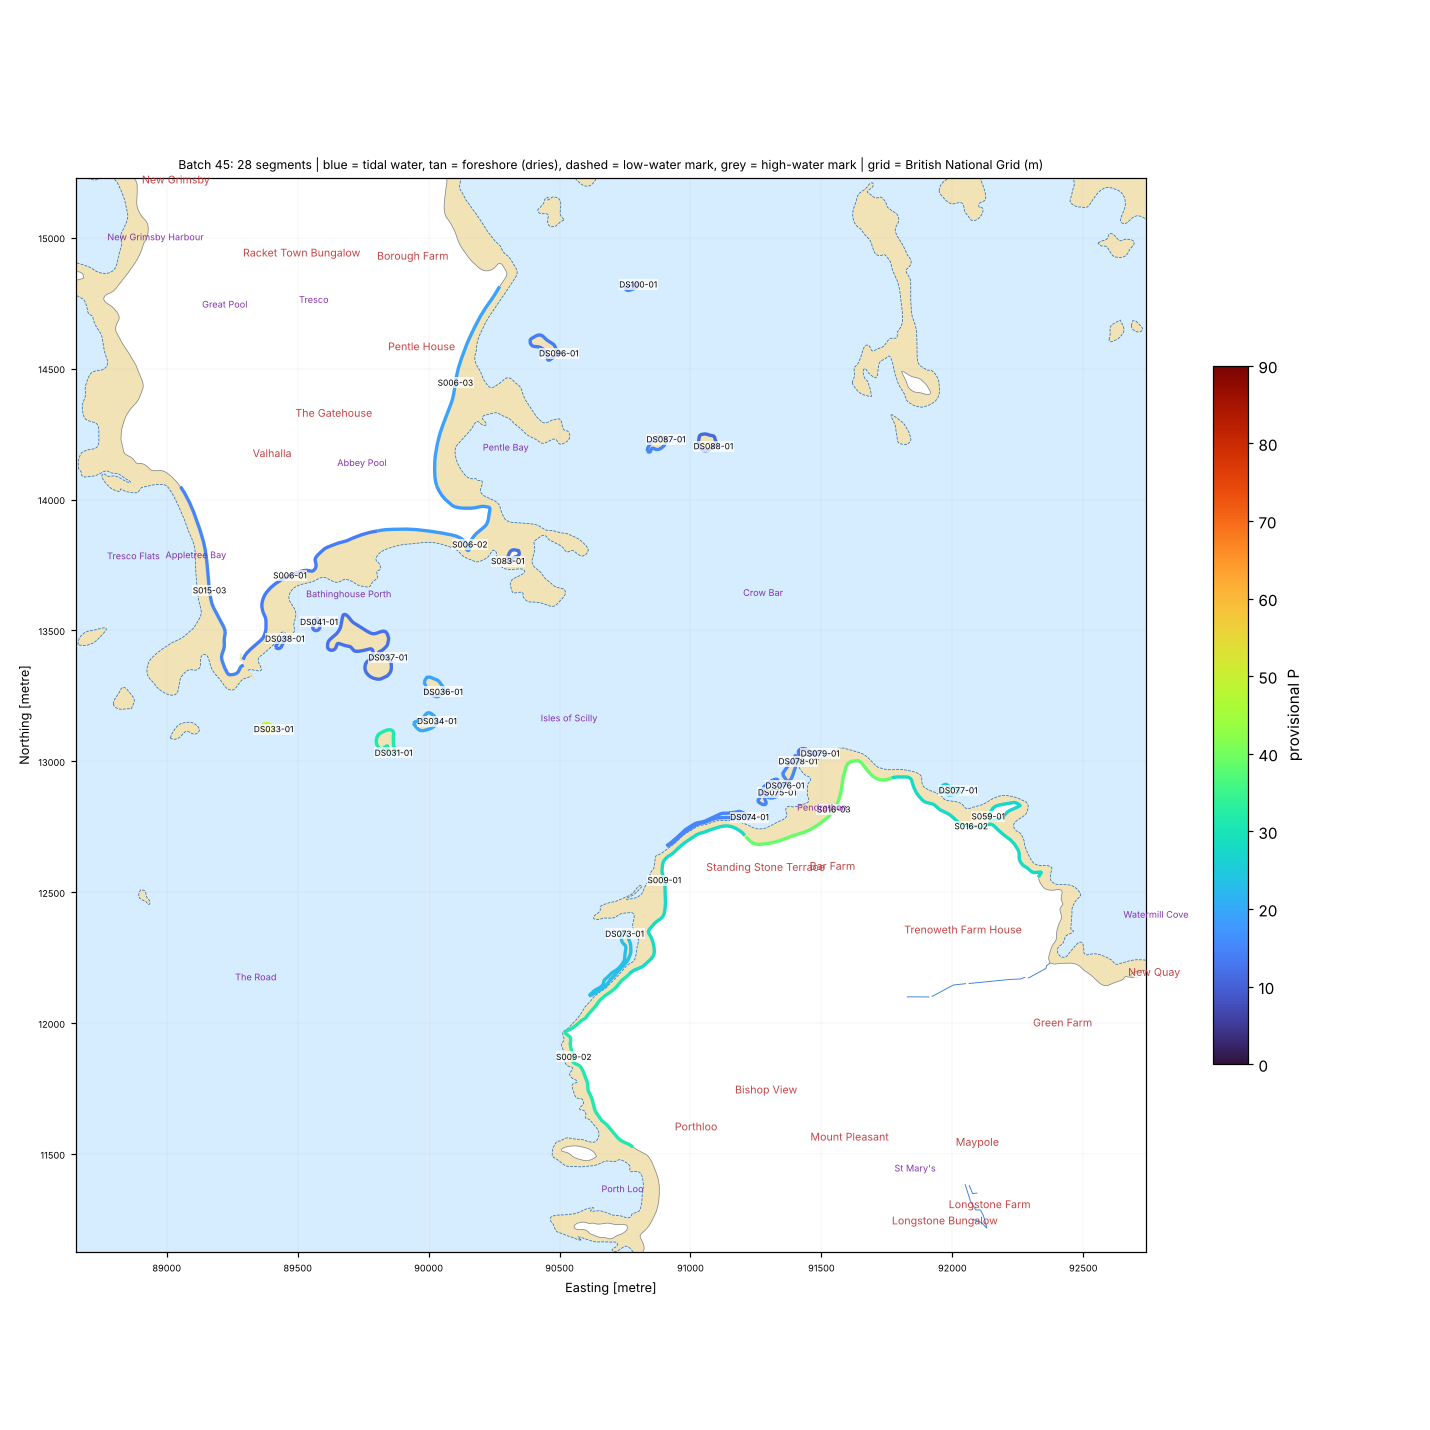

Values plotted in this chart, from the file beside it:
seg_id, group, lat, lon, length_m, names_nearby, nearest_place, setting, aspect_open_deg, intertidal_width_m, maxdepth_150m, maxdepth_300m, maxdepth_1000m, dist_to_5m, dist_to_10m, dist_to_20m, eusm_substrate_100m, eusm_substrate_300m, eusm_substrate_1000m, eusm_nearest_substrate, eusm_nearest_dist_m, eusm_nearest_biozone, eusm_nearest_energy, dist_to_mapped_rock_m
DS031-01, DRY-SCILLY, 49.94, -6.324, 288.5, The Mare [Other Coastal Landform, 126 m]…, Porthloo (Hamlet, 1.8 km), open coast, 213.0, 0.0, 2.8, 5.8, 8.2, 219.9, 1256, 3579, Sand, Sand, , Sand, 5.0, Infralittoral, High energy, 35.0
DS033-01, DRY-SCILLY, 49.94, -6.33, 117.3, Conger Ledge [Other Coastal Landform, 34…, New Grimsby (Village, 2.1 km), open coast, 210.0, 0.0, 2.6, 5.2, 8.3, 295.4, 1320, 3374, Sand, Rock or other hard substrata, Sand, Sand, 21.0, Infralittoral, High energy, 217.0
DS034-01, DRY-SCILLY, 49.94, -6.321, 238.9, Mare Ledges [Other Coastal Landform, 68 …, Porthloo (Hamlet, 1.8 km), semi-enclosed bay / estuary mouth, 202.0, 0.0, 1.4, 3.8, 7.4, 405.0, 1393, 3446, Sand, Sand, Sand, Sand, 41.0, Infralittoral, Low energy, 111.0
DS036-01, DRY-SCILLY, 49.94, -6.321, 233.4, Mare Ledges [Other Coastal Landform, 133…, Porthloo (Hamlet, 1.9 km), semi-enclosed bay / estuary mouth, 204.0, 0.0, 1.4, 3.8, 7.2, 504.0, 1507, 3454, Sand, Seabed, , Sand, 12.0, Infralittoral, Low energy, 221.0
DS037-01, DRY-SCILLY, 49.94, -6.324, 946.4, Yellow Ledge [Other Coastal Landform, 57…, New Grimsby (Village, 2.0 km), semi-enclosed bay / estuary mouth, 154.0, 0.0, 1.1, 1.8, 7.2, 574.8, 1618, 3694, , , , Sand, 91.0, Infralittoral, Low energy, 309.0
DS038-01, DRY-SCILLY, 49.94, -6.33, 119.7, Figtree Ledge [Other Coastal Landform, 1…, New Grimsby (Village, 1.8 km), semi-enclosed bay / estuary mouth, 124.0, 0.0, 0.8, 1.6, 7.4, 628.5, 1667, 3447, , , , Sand, 33.0, Infralittoral, High energy, 451.0
DS041-01, DRY-SCILLY, 49.94, -6.328, 117.7, Figtree Ledge [Other Coastal Landform, 1…, New Grimsby (Village, 1.8 km), semi-enclosed bay / estuary mouth, 127.0, 0.0, 0.8, 1.3, 6.9, 695.4, 1739, 3475, , , , Sand, 105.0, Infralittoral, High energy, 454.0
DS073-01, DRY-SCILLY, 49.93, -6.311, 629.5, Toll's Porth [Bay, 60 m]; Creeb [Other C…, Porthloo (Hamlet, 0.8 km), semi-enclosed bay / estuary mouth, 258.0, 0.0, 1.0, 6.0, 9.4, 232.9, 1094, 2616, , , Rock or other hard substrata, Sand, 91.0, Infralittoral, High energy, 101.0
DS074-01, DRY-SCILLY, 49.94, -6.305, 722.3, Wras [Other Coastal Landform, 130 m]; Pe…, Porthloo (Hamlet, 1.2 km), semi-enclosed bay / estuary mouth, 351.0, 0.0, , 2.6, 7.6, 532.7, 1228, 2199, , , Sand, Sand, 78.0, Infralittoral, Low energy, 364.0
DS075-01, DRY-SCILLY, 49.94, -6.303, 128.5, Wras [Other Coastal Landform, 28 m]; Pen…, Porthloo (Hamlet, 1.3 km), semi-enclosed bay / estuary mouth, 11.0, 0.0, 0.7, 1.9, 8.8, 631.9, 1109, 2121, , , Sand, Sand, 83.0, Infralittoral, Low energy, 491.0
DS076-01, DRY-SCILLY, 49.94, -6.303, 343.0, Wras [Other Coastal Landform, 59 m]; Pen…, Porthloo (Hamlet, 1.4 km), semi-enclosed bay / estuary mouth, 316.0, 0.0, 0.7, 1.9, 8.8, 661.5, 1077, 2101, , Sand, Sand, Sand, 79.0, Infralittoral, Low energy, 528.0
DS077-01, DRY-SCILLY, 49.94, -6.294, 186.1, Little Porth [Bay, 95 m]; Innisidgen [Ot…, Maypole (Hamlet, 1.4 km), semi-enclosed bay / estuary mouth, 60.0, 0.0, 1.1, 8.8, 14.2, 185.1, 429.8, 1477, Sand, Sand, Rock or other hard substrata, Sand, 50.0, Infralittoral, Low energy, 238.0
DS078-01, DRY-SCILLY, 49.94, -6.302, 244.9, Wras [Other Coastal Landform, 153 m]; Pe…, Porthloo (Hamlet, 1.5 km), semi-enclosed bay / estuary mouth, 318.0, 0.0, 0.7, 1.6, 9.5, 648.4, 1021, 2084, Sand, Sand, Sand, Sand, 49.0, Infralittoral, High energy, 611.0
DS079-01, DRY-SCILLY, 49.94, -6.301, 187.4, Sandy Bar [Beach, 165 m]; Wras [Other Co…, Porthloo (Hamlet, 1.5 km), semi-enclosed bay / estuary mouth, 77.0, 0.0, 0.2, 1.6, 10.2, 559.1, 936.1, 2016, , , Rock or other hard substrata, Sand, 53.0, Infralittoral, Low energy, 700.0
DS087-01, DRY-SCILLY, 49.95, -6.31, 211.5, West Craggyellis [Other Coastal Landform…, Lower Town (Hamlet, 2.1 km), open coast, 113.0, 0.0, 1.0, 1.0, 3.0, 1219, 1946, 3139, Sand, Sand, , Sand, 39.0, Infralittoral, No energy information, 1163
DS088-01, DRY-SCILLY, 49.95, -6.308, 214.8, East Craggyellis [Other Coastal Landform…, Lower Town (Hamlet, 2.0 km), semi-enclosed bay / estuary mouth, 143.0, 0.0, 1.0, 1.6, 4.9, 1043, 1790, 2978, Sand, Sand, Sand, Sand, 17.0, Infralittoral, Low energy, 1186
DS096-01, DRY-SCILLY, 49.95, -6.316, 320.6, Great Pentle Rock [Other Coastal Landfor…, Dolphin Town (Hamlet, 1.7 km), semi-enclosed bay / estuary mouth, 111.0, 0.0, , 0.6, 2.3, 1654, 2404, 2867, , , , Sand, 110.0, Infralittoral, No energy information, 1374
DS100-01, DRY-SCILLY, 49.95, -6.312, 124.7, Scattering Rocks [Other Coastal Landform…, Lower Town (Hamlet, 1.6 km), open coast, 80.0, 0.0, 0.7, 0.8, 1.8, 1281, 2059, 2596, Sand, Sand, , Sand, 0.0, Infralittoral, No energy information, 988.0
S006-01, SCILLY, 49.94, -6.33, 816.0, Sea Carn [Other Coastal Landform, 96 m];…, New Grimsby (Village, 1.6 km), semi-enclosed bay / estuary mouth, 119.0, 48.0, 0.4, 0.9, 6.5, 825.7, 1868, 3314, , Seabed, Rock or other hard substrata, Sand, 234.0, Infralittoral, High energy, 612.0
S006-02, SCILLY, 49.94, -6.32, 816.0, Bounty Ledge [Other Coastal Landform, 33…, New Grimsby (Village, 1.9 km), semi-enclosed bay / estuary mouth, 208.0, 50.0, , 0.9, 5.5, 959.6, 2039, 3571, , Sand, Rock or other hard substrata, Sand, 164.0, Infralittoral, High energy, 741.0
S006-03, SCILLY, 49.95, -6.322, 816.0, Pentle Bay [Bay, 319 m]; Great Pentle Ro…, New Grimsby (Village, 1.4 km), semi-enclosed bay / estuary mouth, 103.0, 104.0, , 0.1, 2.1, 1624, 2483, 2946, , , Sand, Sand, 413.0, Infralittoral, No energy information, 1450
S009-01, SCILLY, 49.93, -6.309, 874.8, Little Creeb [Other Coastal Landform, 72…, Porthloo (Hamlet, 1.0 km), semi-enclosed bay / estuary mouth, 262.0, 58.0, 3.4, 5.7, 8.2, 253.5, 1294, 2536, Rock or other hard substrata, Sand, Rock or other hard substrata, Rock or other hard substrata, 63.0, Infralittoral, Low energy, 63.0
S009-02, SCILLY, 49.93, -6.313, 874.8, Carn Morval [Other Coastal Landform, 90 …, Porthloo (Hamlet, 0.5 km), semi-enclosed bay / estuary mouth, 264.0, 39.0, 6.4, 7.4, 11.6, 103.4, 669.8, 2562, Rock or other hard substrata, Rock or other hard substrata, Sand, Rock or other hard substrata, 44.0, Infralittoral, No energy information, 44.0
S015-03, SCILLY, 49.94, -6.334, 832.1, Appletree Bay [Bay, 233 m]; Chinks [Othe…, New Grimsby (Village, 1.6 km), semi-enclosed bay / estuary mouth, 234.0, 46.0, , , 6.2, 891.0, 1826, 3080, , , , Sand, 386.0, Infralittoral, High energy, 763.0
S016-02, SCILLY, 49.94, -6.293, 770.8, Innisidgen [Other Coastal Landform, 112 …, Maypole (Hamlet, 1.2 km), semi-enclosed bay / estuary mouth, 50.0, 68.0, 1.1, 7.3, 14.6, 229.3, 420.1, 1412, Sand, Sand, Sand, Sand, 10.0, Infralittoral, Low energy, 214.0
S016-03, SCILLY, 49.94, -6.3, 770.8, Sandy Bar [Beach, 158 m]; Pendrathen [Ba…, Maypole (Hamlet, 1.4 km), estuary / ria / harbour, 318.0, 101.0, , 0.7, 10.2, 687.5, 995.4, 1997, , Sand, Sand, Sand, 180.0, Infralittoral, Low energy, 597.0
S059-01, SCILLY, 49.94, -6.292, 294.0, Innisidgen [Other Coastal Landform, 36 m…, Maypole (Hamlet, 1.3 km), semi-enclosed bay / estuary mouth, 28.0, 51.0, 1.1, 8.8, 14.6, 202.7, 365.7, 1369, , , , Sand, 0.0, Infralittoral, High energy, 158.0
S083-01, SCILLY, 49.94, -6.318, 145.5, Green Island [Other Coastal Landform, 32…, New Grimsby (Village, 2.0 km), semi-enclosed bay / estuary mouth, 164.0, 31.0, 0.8, 2.2, 5.8, 852.6, 2015, 3399, , Sand, Sand, Sand, 136.0, Infralittoral, High energy, 702.0
